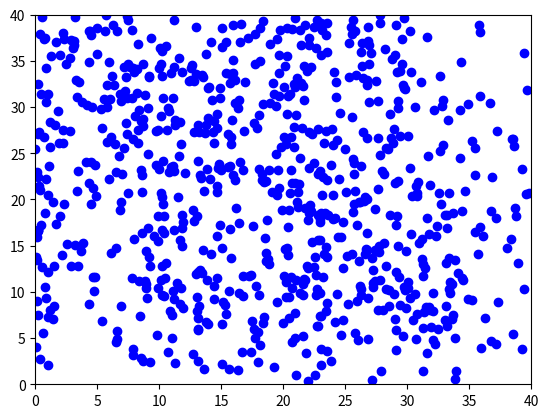

Write the Python code that produced this figure.
#!/usr/bin/env python
# -*- coding: utf-8 -*-
"""
17-08-2020
File: ej_13.py
[redacted]
Email: [email redacted] [email redacted]
[redacted]
[redacted]
Description: 
"""

import os
import numpy as np
from matplotlib import pyplot as plt
import random


class R2(object):
	"""docstring for R2"""
	def __init__(self, x,y):
		self.r = np.array([x,y])
	def __add__(self, R):
		aux = R2(self.r[0], self.r[1])
		aux.r = self.r + R.r
		return aux
	def __sub__(self, R):
		aux = R2(self.r[0], self.r[1])
		aux.r = self.r - R.r
		return aux
	def __truediv__(self,n):
		aux = R2(self.r[0], self.r[1])
		aux.r = self.r / n
		return aux
	def __mul__(self,n):
		aux = R2(self.r[0], self.r[1])
		aux.r = self.r * n
		return aux
	def norma(self):
		return np.linalg.norm(self.r)

class Pez(object):
	"""docstring for Pez"""
	def __init__(self, pos, vel):
		self.pos = pos
		self.vel = vel
	def __add__(self,pez):
		aux = Pez(self.pos, self.vel)
		aux.pos = self.pos + pez.pos
		aux.vel = self.vel + pez.vel
		return aux

class Cardumen(object):
	"""docstring for Cardumen"""
	def __init__(self):
		self.N = None
		self.__maxVel = None
		self.__maxDist = None
		self.Peces = np.array([])
		self.CM = None 			# Centro del cardumen
		self.VM = None			# Velocidad media del cardumen

	def CMyVM(self):
		aux = self.Peces.sum()
		print(type(aux))
		self.CM = aux.pos / self.N
		self.VM = aux.vel / self.N

	def initialize(self, N, maxVel, maxDist):
		self.N = N
		self.__maxVel = maxVel
		self.__maxDist = maxDist
		for i in range(N):
			v = random.uniform(0,maxVel)
			t = 2*np.pi*random.random()
			pez = Pez(R2(random.uniform(0,40),random.uniform(0,40)) , R2(v*np.cos(t), v*np.sin(t)))
			self.Peces = np.append(self.Peces, pez)
		self.CMyVM()
		#self.CM = self.CM()
		#self.VM = self.VM()

	def reglaA(self,i):
		return (self.CM - self.Peces[i].pos) / 8

	def reglaB(self,i):
		aux = R2(0,0)
		for j in range(self.N):
			if j != i:
				dif = self.Peces[i].pos - self.Peces[j].pos
				d = dif.norma()
				if d < self.__maxDist:
					aux = aux + (dif / d)
		return aux

	def reglaC(self,i):
		return (self.VM - self.Peces[i].vel) / 8

	def reglas(self,i):
		return self.reglaA(i) + self.reglaB(i) + self.reglaC(i)

	def rebote(self,Pez):
		pass

	def doStep(self):
		# Calculo los delta de velocidad de cada pez
		DeltaV = np.array([self.reglas(i) for i in range(self.N)])
		# Modifico las posiciones y velocidades
		for i in range(self.N):
			self.Peces[i].pos = self.Peces[i].pos + self.Peces[i].vel
			self.Peces[i].vel = self.Peces[i].vel + DeltaV[i]
			if self.Peces[i].pos.r[0] > 40:
				self.Peces[i].pos.r[0] = 80 - self.Peces[i].pos.r[0]	# Lo hago rebotar en x
				self.Peces[i].vel.r[0] = -self.Peces[i].vel.r[0]		# Lo hago rebotar
			elif self.Peces[i].pos.r[0] < 0:
				self.Peces[i].pos.r[0] = - self.Peces[i].pos.r[0]
				self.Peces[i].vel.r[0] = -self.Peces[i].vel.r[0]		# Lo hago rebotar

			if self.Peces[i].pos.r[1] > 40:
				self.Peces[i].pos.r[1] = 80 - self.Peces[i].pos.r[1]	# Lo hago rebotar en x
				self.Peces[i].vel.r[1] = -self.Peces[i].vel.r[1]		# Lo hago rebotar
			elif self.Peces[i].pos.r[1] < 0:
				self.Peces[i].pos.r[1] = - self.Peces[i].pos.r[1]
				self.Peces[i].vel.r[1] = -self.Peces[i].vel.r[1]		# Lo hago rebotar
			# Limito la velocidad
			if self.Peces[i].vel.norma() > self.__maxVel:
				self.Peces[i].vel = (self.Peces[i].vel / self.Peces[i].vel.norma()) * self.__maxVel

			plt.plot(self.Peces[i].pos.r[0], self.Peces[i].pos.r[1], 'bo')
		
		plt.xlim(0,40)
		plt.ylim(0,40)
		plt.show()

	def print(self):
		for i in range(self.N):
			print("Pez: {}".format(i), end=' ')
			print("pos = ({}, {})".format(self.Peces[i].pos.r[0], self.Peces[i].pos.r[1]), end=' ')
			print("vel = ({}, {})".format(self.Peces[i].vel.r[0], self.Peces[i].vel.r[1]))





		
		
c = Cardumen()
c.initialize(16, 10, 5)
for i in range(50):
	c.doStep()
	c.print()